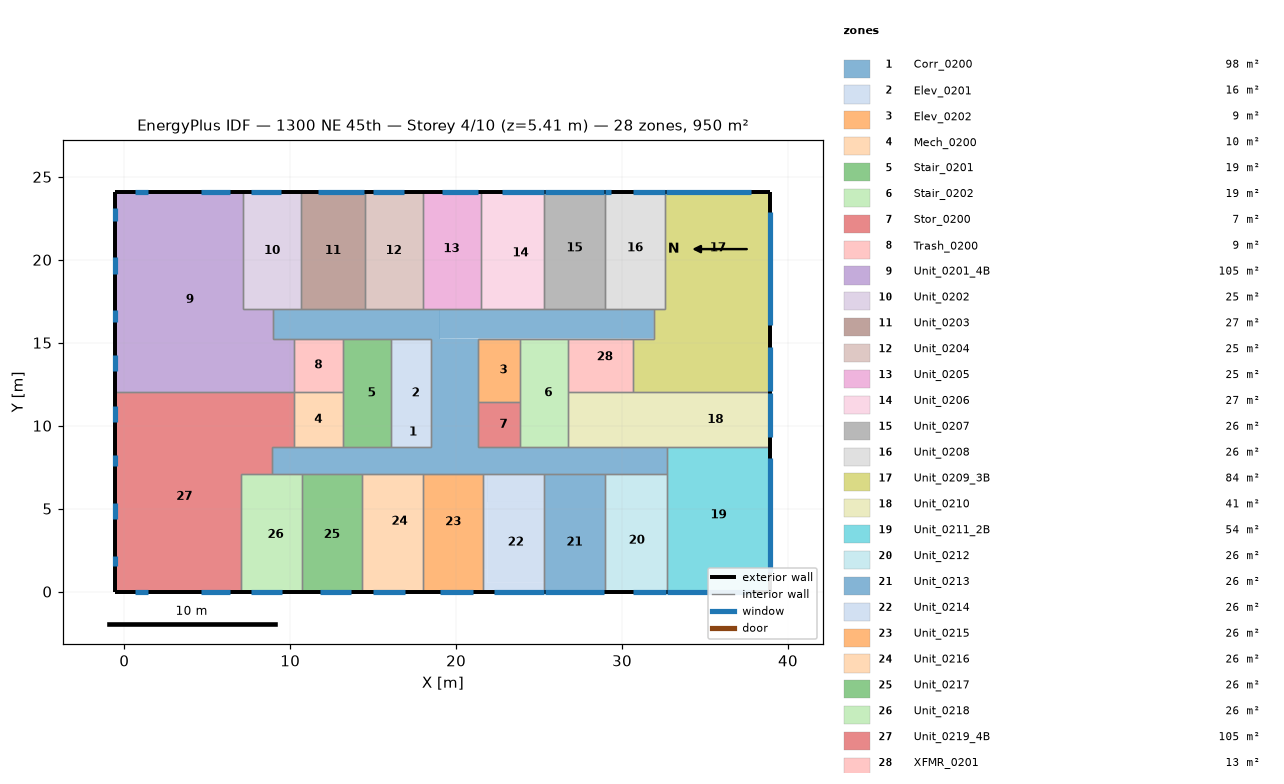
=== STOREY PLAN SPEC (per zone: floor XY polygon, exterior-wall plan segments, windows/doors) ===
zone 1: Corr_0200  (97.6 m²)
  floor: (21.34, 15.25) (21.34, 8.69) (21.87, 8.69) (21.87, 7.07) (8.88, 7.07) (8.88, 8.69) (19.02, 8.69) (19.02, 15.24)
  floor: (19.02, 17.01) (19.02, 15.24) (8.97, 15.24) (8.97, 17.01)
  floor: (27.28, 8.69) (32.30, 8.69) (32.30, 7.07) (27.28, 7.07)
  floor: (27.28, 8.69) (27.28, 7.07) (21.87, 7.07) (21.87, 8.69)
  floor: (32.69, 8.69) (32.69, 7.07) (32.30, 7.07) (32.30, 8.69)
  floor: (31.92, 17.01) (31.92, 15.25) (21.34, 15.25) (19.02, 15.24) (19.02, 17.01)
  floor: (19.02, 15.24) (19.02, 8.69) (18.48, 8.69) (18.48, 15.24)
  interior walls: 36
zone 2: Elev_0201  (15.6 m²)
  floor: (16.64, 15.24) (16.64, 8.69) (16.10, 8.69) (16.10, 15.24)
  floor: (18.48, 15.24) (18.48, 8.69) (16.64, 8.69) (16.64, 15.24)
  interior walls: 4
zone 3: Elev_0202  (9.5 m²)
  floor: (23.83, 15.25) (23.83, 11.44) (21.87, 11.44) (21.87, 15.25)
  floor: (21.87, 15.25) (21.87, 11.44) (21.34, 11.44) (21.34, 15.25)
  interior walls: 4
zone 4: Mech_0200  (10.0 m²)
  floor: (13.17, 12.05) (13.17, 8.69) (10.21, 8.69) (10.21, 12.05)
  interior walls: 4
zone 5: Stair_0201  (19.2 m²)
  floor: (16.10, 15.24) (16.10, 8.69) (13.71, 8.69) (13.71, 15.24)
  floor: (13.71, 15.24) (13.71, 8.69) (13.17, 8.69) (13.17, 15.24)
  interior walls: 5
zone 6: Stair_0202  (19.2 m²)
  floor: (26.75, 15.25) (26.75, 8.69) (24.36, 8.69) (24.36, 15.25)
  floor: (24.36, 11.44) (24.36, 8.69) (23.83, 8.69) (23.83, 11.44)
  floor: (24.36, 15.25) (24.36, 11.44) (23.83, 11.44) (23.83, 15.25)
  interior walls: 6
zone 7: Stor_0200  (6.9 m²)
  floor: (23.83, 11.44) (23.83, 8.69) (21.87, 8.69) (21.87, 11.44)
  floor: (21.87, 11.44) (21.87, 8.69) (21.34, 8.69) (21.34, 11.44)
  interior walls: 4
zone 8: Trash_0200  (9.4 m²)
  floor: (13.17, 15.24) (13.17, 12.05) (10.21, 12.05) (10.21, 15.24)
  interior walls: 4
zone 9: Unit_0201_4B  (105.4 m²)
  floor: (7.15, 24.08) (7.15, 17.01) (8.97, 17.01) (8.97, 15.24) (10.21, 15.24) (10.21, 12.05) (-0.53, 12.05) (-0.53, 24.08)
  exterior wall: (-0.53, 24.08) – (-0.53, 12.05)  [12.0 m]
    window: (-0.53, 20.15) – (-0.53, 19.13)  [2.2 m²]
    window: (-0.53, 14.26) – (-0.53, 13.29)  [1.5 m²]
    window: (-0.53, 23.12) – (-0.53, 22.34)  [1.7 m²]
    window: (-0.53, 16.94) – (-0.53, 16.24)  [1.5 m²]
  exterior wall: (7.15, 24.08) – (-0.53, 24.08)  [7.7 m]
    window: (6.38, 24.08) – (4.62, 24.08)  [2.7 m²]
    window: (1.41, 24.08) – (0.63, 24.08)  [1.2 m²]
  interior walls: 6
zone 10: Unit_0202  (24.8 m²)
  floor: (7.15, 24.08) (10.66, 24.08) (10.66, 17.01) (7.15, 17.01)
  exterior wall: (10.66, 24.08) – (7.15, 24.08)  [3.5 m]
    window: (9.45, 24.08) – (7.65, 24.08)  [2.8 m²]
  interior walls: 4
zone 11: Unit_0203  (27.1 m²)
  floor: (14.48, 24.08) (14.48, 17.01) (10.66, 17.01) (10.66, 24.08)
  exterior wall: (14.48, 24.08) – (10.66, 24.08)  [3.8 m]
    window: (14.46, 24.08) – (11.66, 24.08)  [4.3 m²]
  interior walls: 3
zone 12: Unit_0204  (24.8 m²)
  floor: (17.98, 24.08) (17.98, 17.01) (14.48, 17.01) (14.48, 24.08)
  exterior wall: (17.98, 24.08) – (14.48, 24.08)  [3.5 m]
    window: (16.84, 24.08) – (14.99, 24.08)  [2.8 m²]
  interior walls: 3
zone 13: Unit_0205  (24.8 m²)
  floor: (21.48, 17.32) (21.48, 17.01) (19.02, 17.01) (19.02, 17.32)
  floor: (21.48, 24.08) (21.48, 17.32) (19.02, 17.32) (19.02, 17.01) (17.98, 17.01) (17.98, 24.08)
  exterior wall: (21.48, 24.08) – (17.98, 24.08)  [3.5 m]
    window: (21.31, 24.08) – (19.13, 24.08)  [3.4 m²]
  interior walls: 3
zone 14: Unit_0206  (27.1 m²)
  floor: (25.31, 24.08) (25.31, 17.32) (24.89, 17.32) (24.89, 24.08)
  floor: (22.95, 24.08) (22.95, 17.32) (21.48, 17.32) (21.48, 24.08)
  floor: (24.89, 24.08) (24.89, 17.32) (25.31, 17.32) (25.31, 17.01) (21.48, 17.01) (21.48, 17.32) (22.95, 17.32) (22.95, 24.08)
  exterior wall: (25.31, 24.08) – (21.48, 24.08)  [3.8 m]
    window: (25.29, 24.08) – (22.76, 24.08)  [5.4 m²]
  interior walls: 3
zone 15: Unit_0207  (25.8 m²)
  floor: (28.96, 17.32) (28.96, 17.01) (25.31, 17.01) (25.31, 17.32)
  floor: (28.96, 24.08) (28.96, 17.32) (25.31, 17.32) (25.31, 24.08)
  exterior wall: (28.96, 24.08) – (25.31, 24.08)  [3.6 m]
    window: (28.93, 24.08) – (25.36, 24.08)  [7.7 m²]
  interior walls: 3
zone 16: Unit_0208  (25.8 m²)
  floor: (32.61, 24.08) (32.61, 17.32) (28.96, 17.32) (28.96, 24.08)
  floor: (31.92, 17.32) (31.92, 17.01) (28.96, 17.01) (28.96, 17.32)
  floor: (32.61, 17.32) (32.61, 17.01) (31.92, 17.01) (31.92, 17.32)
  exterior wall: (32.61, 24.08) – (28.96, 24.08)  [3.6 m]
    window: (32.58, 24.08) – (30.68, 24.08)  [4.1 m²]
    window: (29.36, 24.08) – (28.98, 24.08)  [0.8 m²]
  interior walls: 4
zone 17: Unit_0209_3B  (83.9 m²)
  floor: (32.30, 15.25) (32.30, 13.03) (30.63, 13.03) (30.63, 15.25)
  floor: (38.94, 24.08) (38.94, 17.32) (32.61, 17.32) (32.61, 24.08)
  floor: (32.30, 13.03) (32.30, 12.03) (30.63, 12.03) (30.63, 13.03)
  floor: (38.94, 17.32) (38.94, 15.25) (31.92, 15.25) (31.92, 17.01) (32.61, 17.01) (32.61, 17.32)
  floor: (38.94, 15.25) (38.94, 12.03) (32.30, 12.03) (32.30, 15.25)
  exterior wall: (38.94, 12.03) – (38.94, 24.08)  [12.1 m]
    window: (38.94, 12.08) – (38.94, 14.73)  [5.7 m²]
    window: (38.94, 16.05) – (38.94, 22.89)  [14.7 m²]
  exterior wall: (38.94, 24.08) – (32.61, 24.08)  [6.3 m]
    window: (37.74, 24.08) – (32.63, 24.08)  [11.0 m²]
  interior walls: 6
zone 18: Unit_0210  (40.7 m²)
  floor: (32.30, 12.03) (32.30, 8.69) (27.28, 8.69) (27.28, 12.03)
  floor: (38.94, 12.03) (38.94, 8.69) (32.30, 8.69) (32.30, 12.03)
  floor: (27.28, 12.03) (27.28, 8.69) (26.75, 8.69) (26.75, 12.03)
  exterior wall: (38.94, 8.69) – (38.94, 12.03)  [3.3 m]
    window: (38.94, 9.35) – (38.94, 11.98)  [5.6 m²]
  interior walls: 5
zone 19: Unit_0211_2B  (54.3 m²)
  floor: (38.94, 8.69) (38.94, 0.53) (32.69, 0.53) (32.69, 8.69)
  floor: (38.94, 0.53) (38.94, -0.00) (32.69, -0.00) (32.69, 0.53)
  exterior wall: (38.94, -0.00) – (38.94, 8.69)  [8.7 m]
    window: (38.94, 1.19) – (38.94, 8.03)  [14.7 m²]
  exterior wall: (32.69, -0.00) – (38.94, -0.00)  [6.2 m]
    window: (32.72, -0.00) – (37.74, -0.00)  [10.8 m²]
  interior walls: 3
zone 20: Unit_0212  (26.4 m²)
  floor: (32.69, 7.07) (32.69, 0.53) (28.96, 0.53) (28.96, 5.40) (32.30, 5.40) (32.30, 7.07)
  floor: (32.30, 7.07) (32.30, 5.40) (28.96, 5.40) (28.96, 7.07)
  floor: (28.96, 0.53) (32.69, 0.53) (32.69, -0.00) (28.96, -0.00)
  exterior wall: (28.96, -0.00) – (32.69, -0.00)  [3.7 m]
    window: (30.68, -0.00) – (32.66, -0.00)  [4.3 m²]
  interior walls: 3
zone 21: Unit_0213  (25.9 m²)
  floor: (28.96, 5.40) (28.96, 0.53) (25.30, 0.53) (25.30, 5.40)
  floor: (28.96, 7.07) (28.96, 5.40) (27.28, 5.40) (27.28, 7.07)
  floor: (28.96, 0.53) (28.96, -0.00) (25.30, -0.00) (25.30, 0.53)
  floor: (25.30, 7.07) (27.28, 7.07) (27.28, 5.40) (25.30, 5.40)
  exterior wall: (25.30, -0.00) – (28.96, -0.00)  [3.7 m]
    window: (25.33, -0.00) – (28.93, -0.00)  [7.7 m²]
  interior walls: 3
zone 22: Unit_0214  (25.9 m²)
  floor: (21.87, 7.07) (25.30, 7.07) (25.30, 5.40) (21.87, 5.40)
  floor: (21.87, 7.07) (21.87, 5.40) (21.88, 1.31) (21.64, 1.31) (21.64, 7.07)
  floor: (25.30, 5.40) (25.30, 0.53) (21.88, 0.53) (21.87, 5.40)
  floor: (21.88, 1.31) (21.88, 0.53) (25.30, 0.53) (25.30, -0.00) (21.64, -0.00) (21.64, 1.31)
  exterior wall: (21.64, -0.00) – (25.30, -0.00)  [3.7 m]
    window: (22.30, -0.00) – (25.28, -0.00)  [6.4 m²]
  interior walls: 3
zone 23: Unit_0215  (25.8 m²)
  floor: (21.64, 1.31) (21.64, -0.00) (18.00, -0.00) (18.00, 1.31)
  floor: (21.64, 7.07) (21.64, 1.31) (18.00, 1.31) (18.00, 7.07)
  exterior wall: (18.00, -0.00) – (21.64, -0.00)  [3.6 m]
    window: (19.02, -0.00) – (21.01, -0.00)  [4.3 m²]
  interior walls: 3
zone 24: Unit_0216  (26.0 m²)
  floor: (15.21, 6.86) (15.21, -0.00) (14.33, -0.00) (14.33, 6.86)
  floor: (18.00, 7.07) (18.00, 1.31) (15.21, 1.31) (15.21, 6.86) (14.33, 6.86) (14.33, 7.07)
  floor: (18.00, 1.31) (18.00, -0.00) (15.21, -0.00) (15.21, 1.31)
  exterior wall: (14.33, -0.00) – (18.00, -0.00)  [3.7 m]
    window: (14.96, -0.00) – (16.94, -0.00)  [4.3 m²]
  interior walls: 3
zone 25: Unit_0217  (25.8 m²)
  floor: (14.33, 6.86) (14.33, -0.00) (10.68, -0.00) (10.68, 6.86)
  floor: (14.33, 7.07) (14.33, 6.86) (10.68, 6.86) (10.68, 7.07)
  exterior wall: (10.68, -0.00) – (14.33, -0.00)  [3.6 m]
    window: (11.81, -0.00) – (13.69, -0.00)  [4.0 m²]
  interior walls: 3
zone 26: Unit_0218  (26.0 m²)
  floor: (10.68, 6.86) (10.68, -0.00) (7.54, -0.00) (7.54, 6.86)
  floor: (7.54, 7.07) (7.54, -0.00) (7.01, -0.00) (7.01, 7.07)
  floor: (10.68, 7.07) (10.68, 6.86) (7.54, 6.86) (7.54, 7.07)
  exterior wall: (7.01, -0.00) – (10.68, -0.00)  [3.7 m]
    window: (7.65, -0.00) – (9.52, -0.00)  [4.0 m²]
  interior walls: 4
zone 27: Unit_0219_4B  (104.7 m²)
  floor: (-0.53, 12.05) (10.21, 12.05) (10.21, 8.69) (7.54, 8.69) (7.54, 11.25) (0.00, 11.25) (0.00, 8.99) (-0.53, 8.99)
  floor: (0.00, 8.99) (0.00, 2.18) (-0.53, 2.18) (-0.53, 8.99)
  floor: (8.88, 8.69) (8.88, 7.07) (7.54, 7.07) (7.54, 8.69)
  floor: (-0.53, 2.18) (0.00, 2.18) (0.00, 0.00) (-0.53, -0.00)
  floor: (7.54, 11.25) (7.54, 7.07) (7.01, 7.07) (7.01, -0.00) (0.00, 0.00) (0.00, 11.25)
  exterior wall: (-0.53, -0.00) – (7.01, -0.00)  [7.5 m]
    window: (4.62, -0.00) – (6.35, -0.00)  [3.7 m²]
    window: (0.64, -0.00) – (1.41, -0.00)  [1.7 m²]
  exterior wall: (-0.53, 12.05) – (-0.53, -0.00)  [12.1 m]
    window: (-0.53, 5.37) – (-0.53, 4.35)  [1.6 m²]
    window: (-0.53, 11.21) – (-0.53, 10.24)  [1.5 m²]
    window: (-0.53, 8.26) – (-0.53, 7.55)  [1.1 m²]
    window: (-0.53, 2.16) – (-0.53, 1.53)  [1.2 m²]
  interior walls: 6
zone 28: XFMR_0201  (12.5 m²)
  floor: (30.63, 15.25) (30.63, 13.03) (27.28, 13.03) (27.28, 15.25)
  floor: (30.63, 13.03) (30.63, 12.03) (27.28, 12.03) (27.28, 13.03)
  floor: (27.28, 15.25) (27.28, 12.03) (26.75, 12.03) (26.75, 15.25)
  interior walls: 4

=== DERIVED (storey summary) ===
Building: 1300 NE 45th
Storey: 4 of 10  (floor level z = 5.41 m)
Storey gross floor area: 950.4 m²
Zones on this storey: 28
  - Corr_0200: floor 97.6 m²
  - Elev_0201: floor 15.6 m²
  - Elev_0202: floor 9.5 m²
  - Mech_0200: floor 10.0 m²
  - Stair_0201: floor 19.2 m²
  - Stair_0202: floor 19.2 m²
  - Stor_0200: floor 6.9 m²
  - Trash_0200: floor 9.4 m²
  - Unit_0201_4B: floor 105.4 m²; exterior wall 19.7 m (60.1 m²); 6 window(s) 10.7 m²; WWR 17.9%
  - Unit_0202: floor 24.8 m²; exterior wall 3.5 m (10.7 m²); 1 window(s) 2.8 m²; WWR 25.9%
  - Unit_0203: floor 27.1 m²; exterior wall 3.8 m (11.7 m²); 1 window(s) 4.3 m²; WWR 36.9%
  - Unit_0204: floor 24.8 m²; exterior wall 3.5 m (10.7 m²); 1 window(s) 2.8 m²; WWR 26.6%
  - Unit_0205: floor 24.8 m²; exterior wall 3.5 m (10.7 m²); 1 window(s) 3.4 m²; WWR 31.5%
  - Unit_0206: floor 27.1 m²; exterior wall 3.8 m (11.7 m²); 1 window(s) 5.4 m²; WWR 46.5%
  - Unit_0207: floor 25.8 m²; exterior wall 3.6 m (11.1 m²); 1 window(s) 7.7 m²; WWR 68.9%
  - Unit_0208: floor 25.8 m²; exterior wall 3.6 m (11.1 m²); 2 window(s) 4.9 m²; WWR 44.0%
  - Unit_0209_3B: floor 83.9 m²; exterior wall 18.4 m (56.0 m²); 3 window(s) 31.3 m²; WWR 55.9%
  - Unit_0210: floor 40.7 m²; exterior wall 3.3 m (10.2 m²); 1 window(s) 5.6 m²; WWR 55.4%
  - Unit_0211_2B: floor 54.3 m²; exterior wall 14.9 m (45.5 m²); 2 window(s) 25.5 m²; WWR 55.9%
  - Unit_0212: floor 26.4 m²; exterior wall 3.7 m (11.4 m²); 1 window(s) 4.3 m²; WWR 37.4%
  - Unit_0213: floor 25.9 m²; exterior wall 3.7 m (11.1 m²); 1 window(s) 7.7 m²; WWR 69.4%
  - Unit_0214: floor 25.9 m²; exterior wall 3.7 m (11.2 m²); 1 window(s) 6.4 m²; WWR 57.2%
  - Unit_0215: floor 25.8 m²; exterior wall 3.6 m (11.1 m²); 1 window(s) 4.3 m²; WWR 38.3%
  - Unit_0216: floor 26.0 m²; exterior wall 3.7 m (11.2 m²); 1 window(s) 4.3 m²; WWR 38.0%
  - Unit_0217: floor 25.8 m²; exterior wall 3.6 m (11.1 m²); 1 window(s) 4.0 m²; WWR 36.3%
  - Unit_0218: floor 26.0 m²; exterior wall 3.7 m (11.2 m²); 1 window(s) 4.0 m²; WWR 36.0%
  - Unit_0219_4B: floor 104.7 m²; exterior wall 19.6 m (59.7 m²); 6 window(s) 10.6 m²; WWR 17.8%
  - XFMR_0201: floor 12.5 m²
Zone adjacency (shared interzone walls):
  - Corr_0200 ↔ Elev_0201
  - Corr_0200 ↔ Elev_0202
  - Corr_0200 ↔ Mech_0200
  - Corr_0200 ↔ Stair_0201
  - Corr_0200 ↔ Stair_0202
  - Corr_0200 ↔ Stor_0200
  - Corr_0200 ↔ Trash_0200
  - Corr_0200 ↔ Unit_0201_4B
  - Corr_0200 ↔ Unit_0202
  - Corr_0200 ↔ Unit_0203
  - Corr_0200 ↔ Unit_0204
  - Corr_0200 ↔ Unit_0205
  - Corr_0200 ↔ Unit_0206
  - Corr_0200 ↔ Unit_0207
  - Corr_0200 ↔ Unit_0208
  - Corr_0200 ↔ Unit_0209_3B
  - Corr_0200 ↔ Unit_0210
  - Corr_0200 ↔ Unit_0211_2B
  - Corr_0200 ↔ Unit_0212
  - Corr_0200 ↔ Unit_0213
  - Corr_0200 ↔ Unit_0214
  - Corr_0200 ↔ Unit_0215
  - Corr_0200 ↔ Unit_0216
  - Corr_0200 ↔ Unit_0217
  - Corr_0200 ↔ Unit_0218
  - Corr_0200 ↔ Unit_0219_4B
  - Corr_0200 ↔ XFMR_0201
  - Elev_0201 ↔ Stair_0201
  - Elev_0202 ↔ Stair_0202
  - Elev_0202 ↔ Stor_0200
  - Mech_0200 ↔ Stair_0201
  - Mech_0200 ↔ Trash_0200
  - Mech_0200 ↔ Unit_0219_4B
  - Stair_0201 ↔ Trash_0200
  - Stair_0202 ↔ Stor_0200
  - Stair_0202 ↔ Unit_0210
  - Stair_0202 ↔ XFMR_0201
  - Trash_0200 ↔ Unit_0201_4B
  - Unit_0201_4B ↔ Unit_0202
  - Unit_0201_4B ↔ Unit_0219_4B
  - Unit_0202 ↔ Unit_0203
  - Unit_0203 ↔ Unit_0204
  - Unit_0204 ↔ Unit_0205
  - Unit_0205 ↔ Unit_0206
  - Unit_0206 ↔ Unit_0207
  - Unit_0207 ↔ Unit_0208
  - Unit_0208 ↔ Unit_0209_3B
  - Unit_0209_3B ↔ Unit_0210
  - Unit_0209_3B ↔ XFMR_0201
  - Unit_0210 ↔ Unit_0211_2B
  - Unit_0210 ↔ XFMR_0201
  - Unit_0211_2B ↔ Unit_0212
  - Unit_0212 ↔ Unit_0213
  - Unit_0213 ↔ Unit_0214
  - Unit_0214 ↔ Unit_0215
  - Unit_0215 ↔ Unit_0216
  - Unit_0216 ↔ Unit_0217
  - Unit_0217 ↔ Unit_0218
  - Unit_0218 ↔ Unit_0219_4B